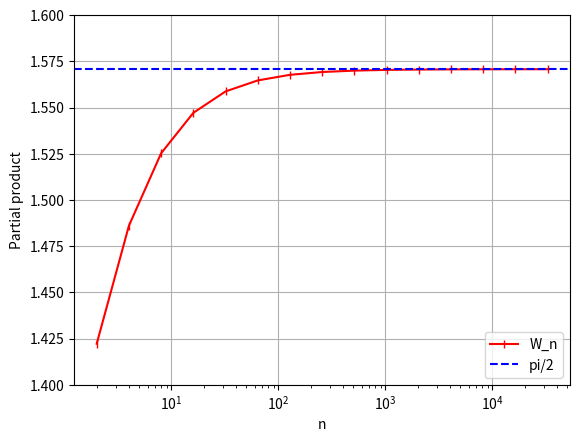

This chart was generated by the following Python code:
import numpy as np
import matplotlib.pyplot as plt

# The wallis sequence is defined as the product of the following sequence:
def a_sequence(n):
    return np.array([(2*k/(2*k-1)) * (2*k/(2*k+1)) for k in range(1, n+1)])

def partial_wallis(n):
    # Calculate the sequence
    seq = a_sequence(n)
    # Return the product of the sequence
    return np.prod(seq)

def plotter(n):
    # Create the values of n
    xrange = np.arange(1, n+1)
    x_1 = 2**xrange
    
    # Calculate the partial products
    pp = [partial_wallis(n) for n in x_1]
    
    # Plot the partial products
    plt.plot(x_1, pp, "|", color = "red", label="W_n", linestyle = "solid")
    # Plot the pi/2 line
    plt.axhline((np.pi)/2, color="blue", label="pi/2", linestyle="dashed")
    
    # Addinf ruther information to the plot as documented in Figure 1
    plt.ylim(1.4, 1.6)
    plt.legend(loc = "lower right")
    plt.grid(True)
    plt.xscale("log")
    plt.xlabel("n")
    plt.ylabel("Partial product")
    plt.show()

def convergence_up_to_tolerance(e, m):
    n = 1
    while n <= m:
        # Calculate the partial products
        ps1 = partial_wallis(n)
        ps2 = partial_wallis(n-1)
        
        # check if the difference is less than the tolerance
        if abs(ps1 - ps2) <= e:
            return n # if yes, return value of n
        n += 1 # if no, increment m and continue
    
    # if no convergence is found, return the following message
    return "No convergence up to tolerance"

if __name__ == "__main__":
    plotter(15)
    #print(convergence_up_to_tolerance(0.1, 100))
    #print(a_sequence(15))